The GitHub repository ramyapriya/Ikea-WebScraping-Classification contains a labelled image folder "dataset_orignal" with 4 categories: beds, chairs, tables, tableware. Examples follow, each with its label.

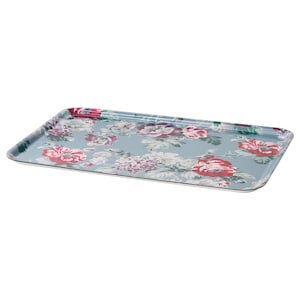
Label: tableware

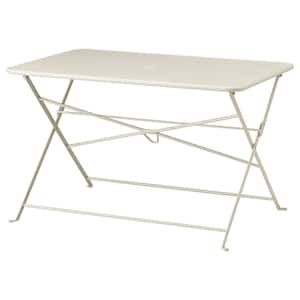
Label: tables

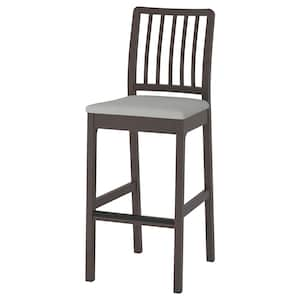
Label: chairs

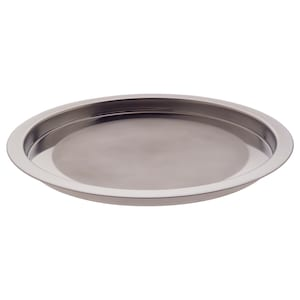
Label: tableware

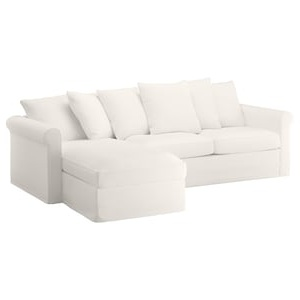
Label: beds

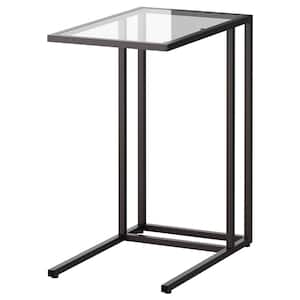
Label: tables
